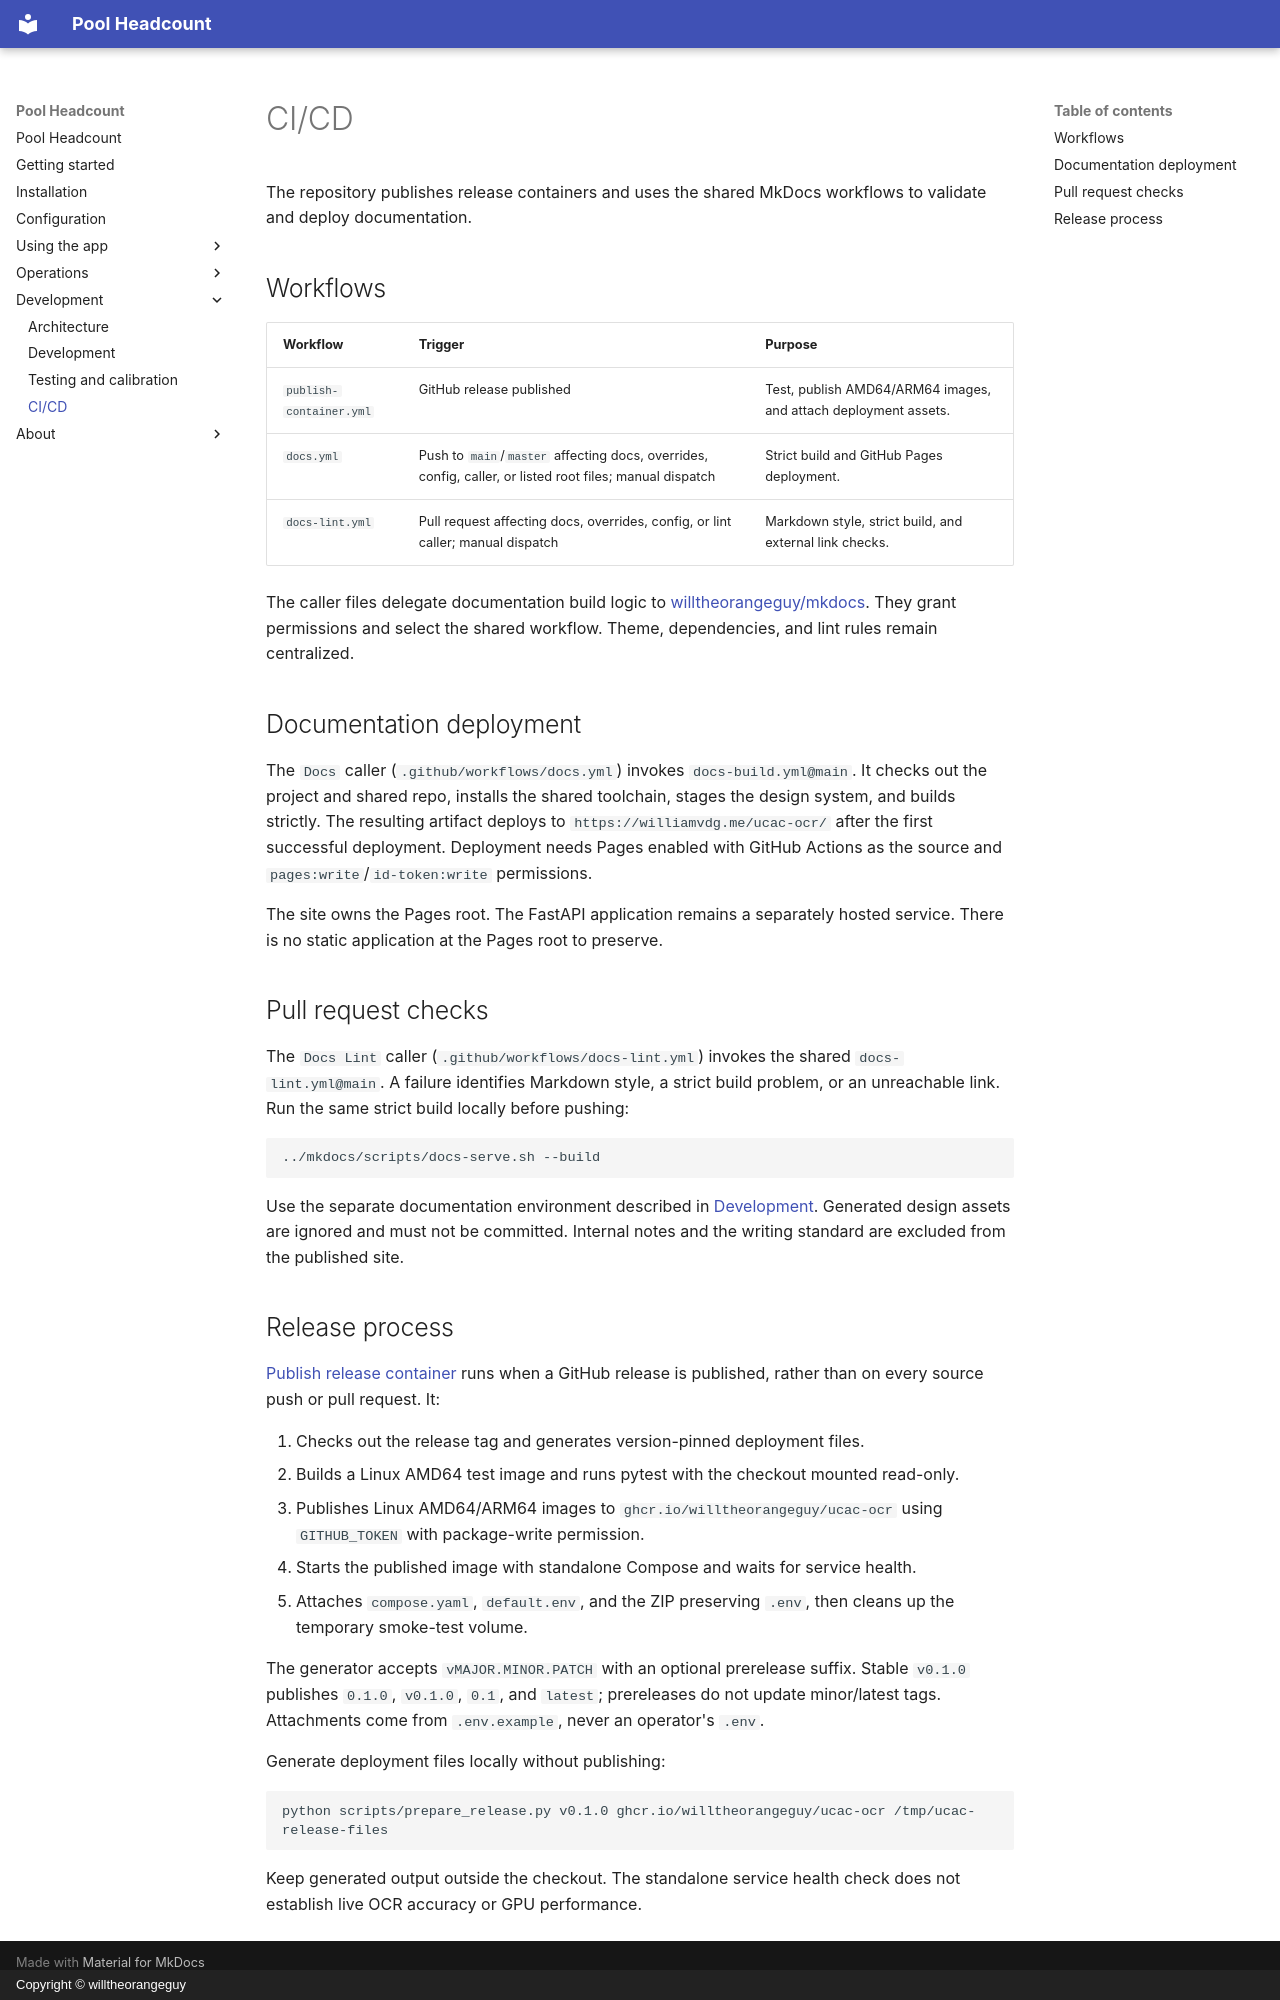

repository: willtheorangeguy/ucac-ocr · page: ci-cd/index.html · generator: mkdocs · copyright: Copyright © willtheorangeguy

# CI/CD

The repository publishes release containers and uses the shared MkDocs workflows to validate and deploy documentation.

## Workflows

| Workflow | Trigger | Purpose |
| --- | --- | --- |
| `publish-container.yml` | GitHub release published | Test, publish AMD64/ARM64 images, and attach deployment assets. |
| `docs.yml` | Push to `main`/`master` affecting docs, overrides, config, caller, or listed root files; manual dispatch | Strict build and GitHub Pages deployment. |
| `docs-lint.yml` | Pull request affecting docs, overrides, config, or lint caller; manual dispatch | Markdown style, strict build, and external link checks. |

The caller files delegate documentation build logic to [willtheorangeguy/mkdocs](https://github.com/willtheorangeguy/mkdocs). They grant permissions and select the shared workflow. Theme, dependencies, and lint rules remain centralized.

## Documentation deployment

The `Docs` caller (`.github/workflows/docs.yml`) invokes `docs-build.yml@main`. It checks out the project and shared repo, installs the shared toolchain, stages the design system, and builds strictly. The resulting artifact deploys to `https://williamvdg.me/ucac-ocr/` after the first successful deployment. Deployment needs Pages enabled with GitHub Actions as the source and `pages:write`/`id-token:write` permissions.

The site owns the Pages root. The FastAPI application remains a separately hosted service. There is no static application at the Pages root to preserve.

## Pull request checks

The `Docs Lint` caller (`.github/workflows/docs-lint.yml`) invokes the shared `docs-lint.yml@main`. A failure identifies Markdown style, a strict build problem, or an unreachable link. Run the same strict build locally before pushing:

```bash
../mkdocs/scripts/docs-serve.sh --build
```

Use the separate documentation environment described in [Development](development.md). Generated design assets are ignored and must not be committed. Internal notes and the writing standard are excluded from the published site.

## Release process

[Publish release container](https://github.com/willtheorangeguy/ucac-ocr/blob/HEAD/.github/workflows/publish-container.yml) runs when a GitHub release is published, rather than on every source push or pull request. It:

1. Checks out the release tag and generates version-pinned deployment files.
2. Builds a Linux AMD64 test image and runs pytest with the checkout mounted read-only.
3. Publishes Linux AMD64/ARM64 images to `ghcr.io/willtheorangeguy/ucac-ocr` using `GITHUB_TOKEN` with package-write permission.
4. Starts the published image with standalone Compose and waits for service health.
5. Attaches `compose.yaml`, `default.env`, and the ZIP preserving `.env`, then cleans up the temporary smoke-test volume.

The generator accepts `vMAJOR.MINOR.PATCH` with an optional prerelease suffix. Stable `v0.1.0` publishes `0.1.0`, `v0.1.0`, `0.1`, and `latest`; prereleases do not update minor/latest tags. Attachments come from `.env.example`, never an operator's `.env`.

Generate deployment files locally without publishing:

```bash
python scripts/prepare_release.py v0.1.0 ghcr.io/willtheorangeguy/ucac-ocr /tmp/ucac-release-files
```

Keep generated output outside the checkout. The standalone service health check does not establish live OCR accuracy or GPU performance.
